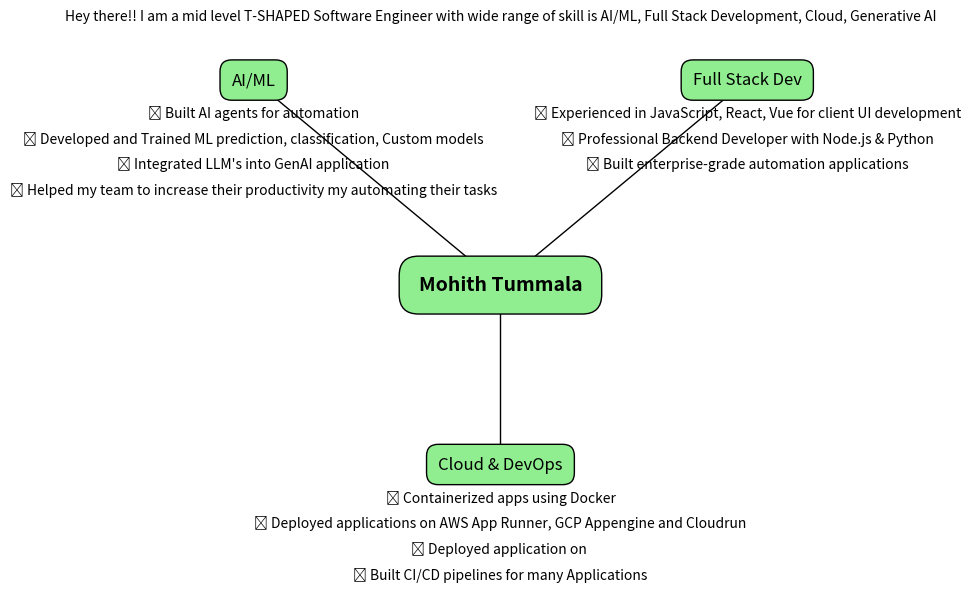

Here is the Python script that generated this plot:
import matplotlib.pyplot as plt


fig, ax = plt.subplots(figsize=(10, 6))
center_text = "Mohith Tummala"
ax.text(0.5, 0.5, center_text, fontsize=14, ha='center', va='center', fontweight='bold',
         bbox=dict(facecolor='lightgreen', edgecolor='black', boxstyle='round,pad=1'))

branches = {
    "AI/ML": {
        "pos": (0.2, 0.9),
        "details": [
            "🔹 Built AI agents for automation",
            "🔹 Developed and Trained ML prediction, classification, Custom models",
            "🔹 Integrated LLM's into GenAI application",
            "🔹 Helped my team to increase their productivity my automating their tasks",
        ]
    },
     "Full Stack Dev": {
        "pos": (0.8, 0.9),
        "details": [
            "🔹 Experienced in JavaScript, React, Vue for client UI development",
            "🔹 Professional Backend Developer with Node.js & Python",
            "🔹 Built enterprise-grade automation applications"
        ]
    },
    "Cloud & DevOps": {
        "pos": (0.5, 0.15),
        "details": [
            "🔹 Containerized apps using Docker",
            "🔹 Deployed applications on AWS App Runner, GCP Appengine and Cloudrun",
            "🔹 Deployed application on ",
            "🔹 Built CI/CD pipelines for many Applications"
        ]
    }
}


for title, content in branches.items():
    x, y = content["pos"]
    ax.plot([0.5, x], [0.5, y], 'k-', lw=1)
    ax.text(x, y, title, fontsize=12, ha='center', va='center',
            bbox=dict(facecolor='lightgreen', edgecolor='black', boxstyle='round,pad=0.7'))
    for i, detail in enumerate(content["details"]):
        ax.text(x, y - (i + 1) * 0.05, detail, fontsize=10, ha='center', va='top')


ax.set_xlim(0, 1)
ax.set_ylim(0, 1)
ax.axis('off')
plt.title("Hey there!! I am a mid level T-SHAPED Software Engineer with wide range of skill is AI/ML, Full Stack Development, Cloud, Generative AI", fontsize=10)
plt.tight_layout()


plt.savefig("skills_map.png", dpi=300, bbox_inches='tight')
plt.show()
